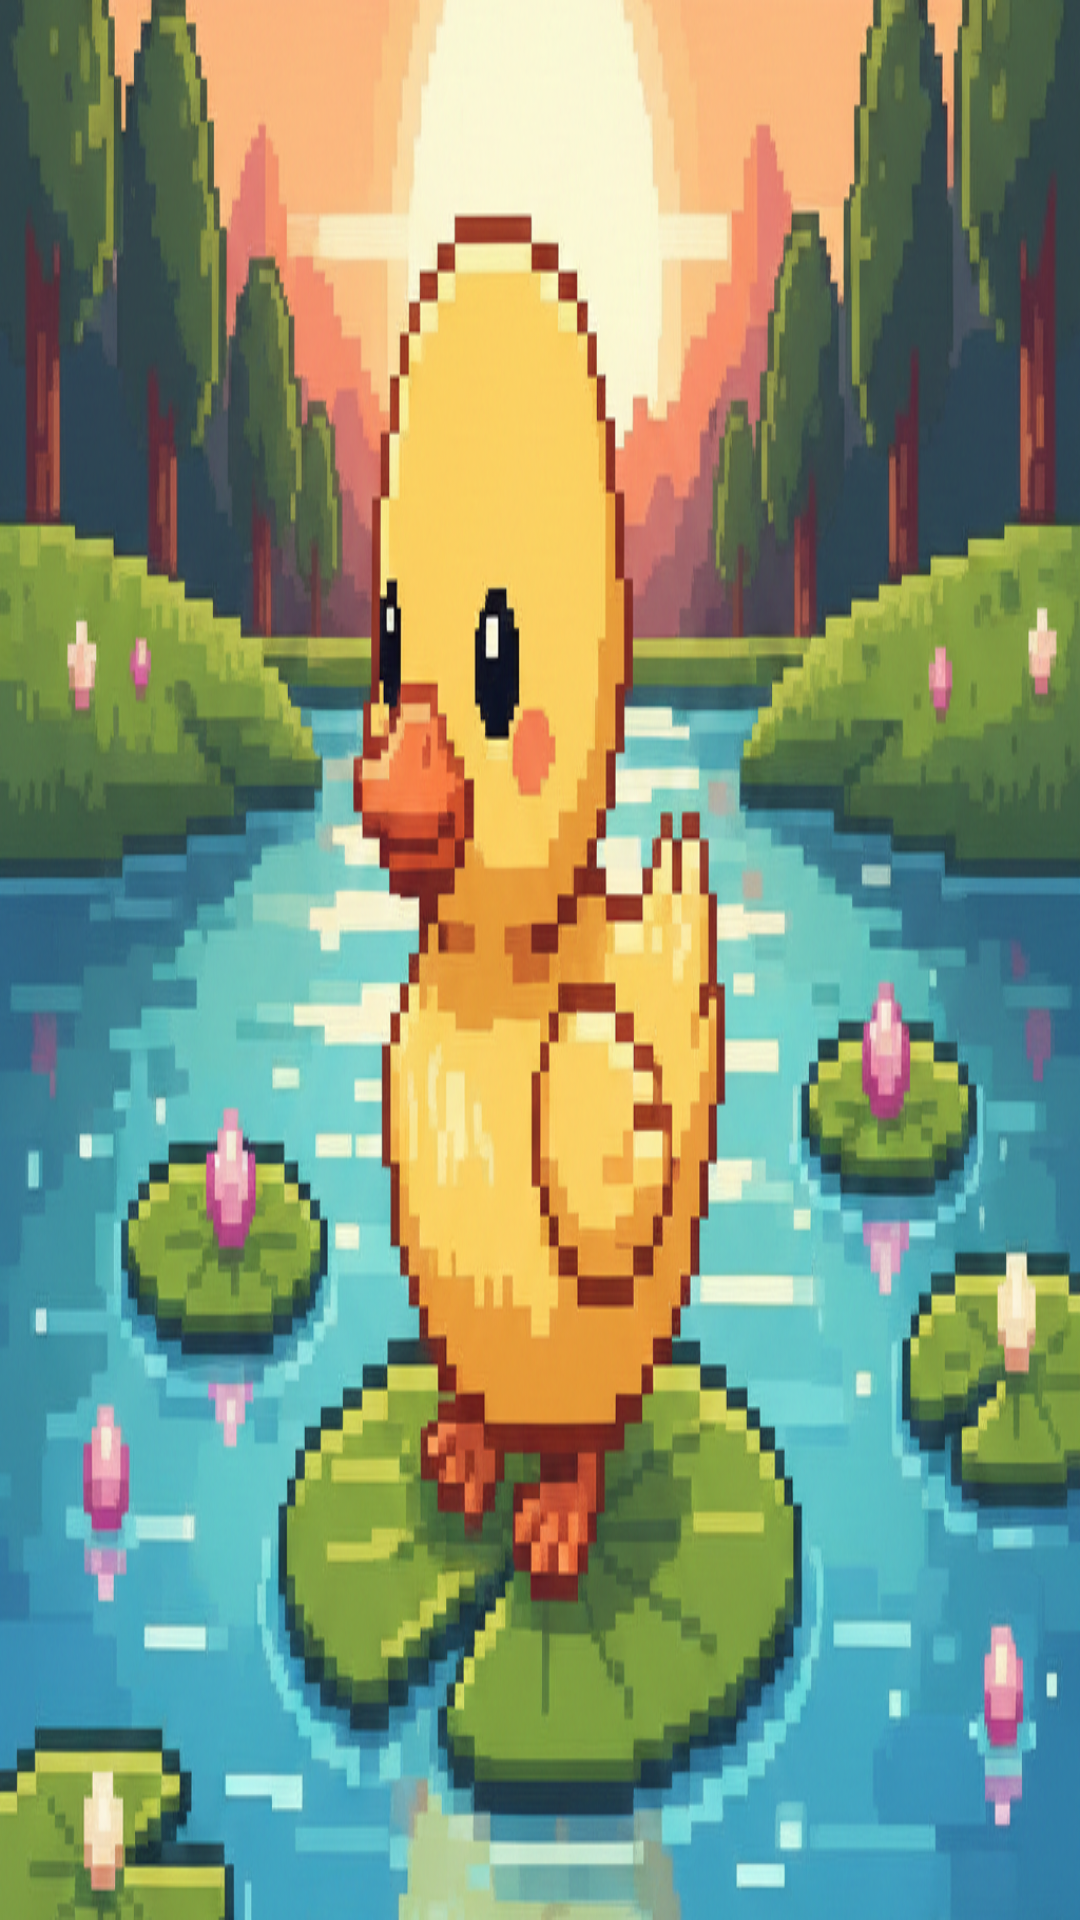

Reconstruct the res/layout file that produces this screen, plus the resources it refers to.
<!-- AndroidManifest.xml: application theme Theme.WaterLillies -->
<!-- res/layout/duck_activity_splash.xml -->
<?xml version="1.0" encoding="utf-8"?>
<FrameLayout xmlns:android="http://schemas.android.com/apk/res/android"
    android:layout_width="match_parent"
    android:layout_height="match_parent"
    android:background="@drawable/duck_splash_screen" />
<!-- resources referenced by this layout -->
<resources>
  <!-- drawable duck_splash_screen: png bitmap (drawable, 975583 bytes) -->
  <style name="Theme.WaterLillies" parent="Base.Theme.WaterLillies" />
  <style name="Base.Theme.WaterLillies" parent="Theme.Material3.DayNight.NoActionBar">
          
          
      </style>
</resources>
